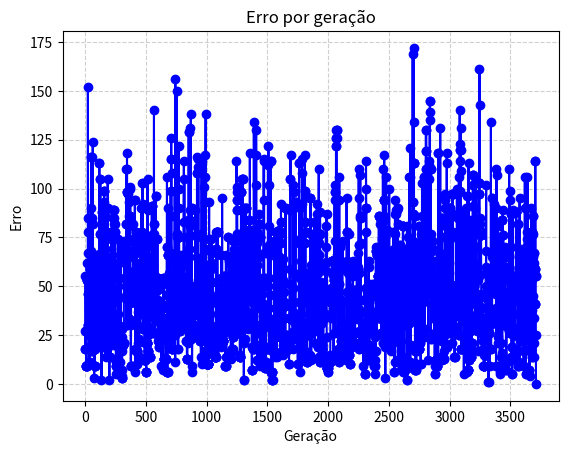

Here is the Python script that generated this plot:

import numpy as np
import random
import matplotlib.pyplot as plt

errors=[]
QUOTE='CASA'
TAM_CROMO=len(QUOTE)
TAM_POP=TAM_CROMO*32


pop_init=np.zeros((TAM_POP,TAM_CROMO))

def init_pop():
    global pop_init, TAM_POP, TAM_CROMO
    for i in range(TAM_POP):
        pop_init[i]=np.random.randint(low=65,high=90,size=TAM_CROMO)

def cruza(dad1,dad2):
    global pop_init, TAM_CROMO
    pos_dad1=dad1
    pos_dad2=dad2
    dad1=pop_init[dad1]
    dad2=pop_init[dad2]
    son1=[0]*TAM_CROMO
    son2=[0]*TAM_CROMO
    random_pos=random.sample(range(1,TAM_CROMO),1)[0]
    for i in range(random_pos,TAM_CROMO):
        son1[i]=dad1[i]
        son2[i]=dad2[i]
    pos=0
    for i in dad2:
        if pos not in range(random_pos,TAM_CROMO):
            son1[pos]=i
            pos+=1
    pos=0
    for i in dad1:
        if pos not in range(random_pos,TAM_CROMO):
            son2[pos]=i
            pos+=1
    pop_init[pos_dad1]=son1
    pop_init[pos_dad2]=son2

def mk(val_quote):
    global pop_init, TAM_CROMO
    dad1=0
    dad2=0
    pos=random.sample(range(TAM_CROMO),4)
    dad1 = pos[0] if val_quote[pos[0]] <= val_quote[pos[1]] else pos[1]
    dad2 = pos[2] if val_quote[pos[2]] <= val_quote[pos[3]] else pos[3]
    return dad1,dad2

def fitness():
    global pop_init, TAM_POP, TAM_CROMO, QUOTE
    val_quote = np.zeros(TAM_POP)
    for i in range(TAM_POP):
        for j in range(TAM_CROMO):
            val_quote[i] += (ord(QUOTE[j]) - pop_init[i][j])**2
    return val_quote

def mutacao(taxa=0.1):
    global pop_init, TAM_POP, TAM_CROMO
    for i in range(TAM_POP):
        for j in range(TAM_CROMO):
            if np.random.random() < taxa:
                pop_init[i][j] = np.random.randint(low=65, high=90)

def printar_pop():
    global pop_init
    print(pop_init)

def print_best(val_quote):
    global pop_init,errors
    pos_min = np.argmin(val_quote)
    print('Best: ', end='')
    for i in pop_init[pos_min]:
        print(chr(int(i)), end='')
    print(f' | Erro: {val_quote[pos_min]}')
    errors.append(val_quote[pos_min])

if __name__=='__main__':
    init_pop()
    ger=0
    while True:
        print(f'Geração: {ger}')
        val_quote=fitness()
        print_best(val_quote)
        if min(val_quote)==0:break
        dad1,dad2=mk(val_quote)
        cruza(dad1,dad2)
        mutacao(0.1)
        ger+=1
    plt.plot(errors, marker='o', linestyle='-', color='blue')

    plt.xlabel('Geração')
    plt.ylabel('Erro')
    plt.title('Erro por geração')
    plt.grid(True, linestyle='--', alpha=0.6)
    plt.show()
